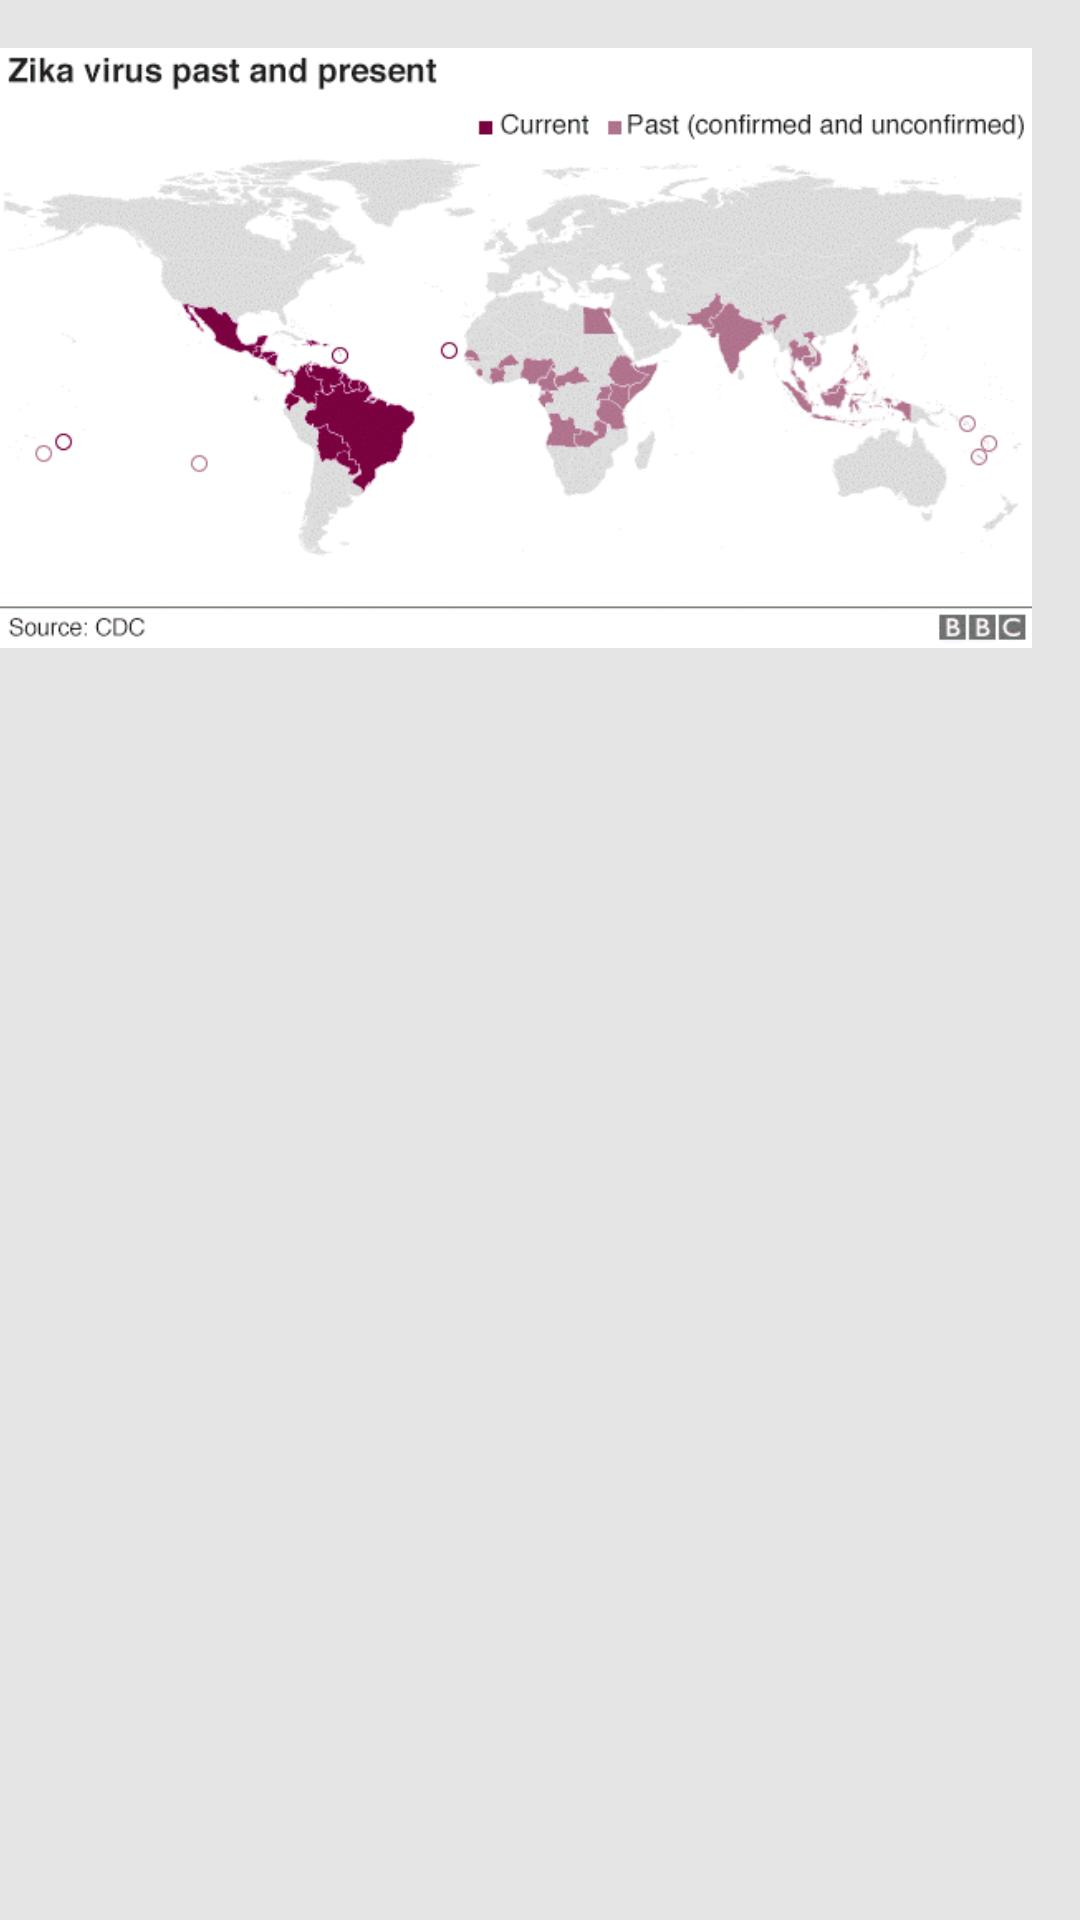

Layout XML and referenced resources for this Android screen:
<!-- AndroidManifest.xml: application theme AppTheme -->
<!-- res/layout/content_area.xml -->
<?xml version="1.0" encoding="utf-8"?>
<RelativeLayout xmlns:android="http://schemas.android.com/apk/res/android"
    xmlns:app="http://schemas.android.com/apk/res-auto"
    xmlns:tools="http://schemas.android.com/tools"
    android:layout_width="match_parent"
    android:layout_height="match_parent"
    android:paddingBottom="16dp"
    android:paddingLeft="@dimen/activity_horizontal_margin"
    android:paddingRight="16dp"
    android:paddingTop="16dp"
    app:layout_behavior="@string/appbar_scrolling_view_behavior"
    tools:context=".informationactivities.AreaActivity"
    tools:showIn="@layout/activity_area">

    <ScrollView
        android:layout_width="fill_parent"
        android:layout_height="wrap_content">
        <RelativeLayout
            android:layout_width="wrap_content"
            android:layout_height="wrap_content"
            android:orientation="vertical">

            <LinearLayout
                android:orientation="vertical"
                android:layout_width="match_parent"
                android:layout_height="match_parent">

                <ImageView
                    android:id="@+id/thumbnail"
                    android:layout_width="match_parent"
                    android:layout_height="200dp"
                    android:scaleType="fitXY"
                    android:src="@drawable/map" />
            </LinearLayout>

        </RelativeLayout>
    </ScrollView>
</RelativeLayout>
<!-- res/layout/activity_area.xml (included above) -->
<?xml version="1.0" encoding="utf-8"?>
<android.support.design.widget.CoordinatorLayout xmlns:android="http://schemas.android.com/apk/res/android"
    xmlns:app="http://schemas.android.com/apk/res-auto"
    xmlns:tools="http://schemas.android.com/tools"
    android:layout_width="match_parent"
    android:layout_height="match_parent"
    android:fitsSystemWindows="true"
    tools:context=".informationactivities.AreaActivity">

    <android.support.design.widget.AppBarLayout
        android:layout_width="match_parent"
        android:layout_height="wrap_content"
        android:theme="@style/AppTheme.AppBarOverlay">

        <android.support.v7.widget.Toolbar
            android:id="@+id/toolbar"
            android:layout_width="match_parent"
            android:layout_height="?attr/actionBarSize"
            android:background="?attr/colorPrimary"
            app:popupTheme="@style/AppTheme.PopupOverlay" />

    </android.support.design.widget.AppBarLayout>

    <include layout="@layout/content_area" />


</android.support.design.widget.CoordinatorLayout>
<!-- resources referenced by this layout -->
<resources>
  <!-- drawable map: png bitmap (drawable, 32952 bytes) -->
  <style name="AppTheme.AppBarOverlay" parent="ThemeOverlay.AppCompat.Dark.ActionBar" />
  <style name="AppTheme.PopupOverlay" parent="ThemeOverlay.AppCompat.Light" />
  <style name="AppTheme" parent="Theme.AppCompat.Light.DarkActionBar">
          
          <item name="colorPrimary">@color/colorPrimary</item>
          <item name="colorPrimaryDark">@color/colorPrimaryDark</item>
          <item name="colorAccent">@color/colorAccent</item>
          <item name="android:windowBackground">@color/lightGray</item>
      </style>
  <color name="colorPrimary">#3399cc</color>
  <color name="colorPrimaryDark">#2d89b7</color>
  <color name="colorAccent">#FFFFFF</color>
  <color name="lightGray">#e5e5e5</color>
</resources>
